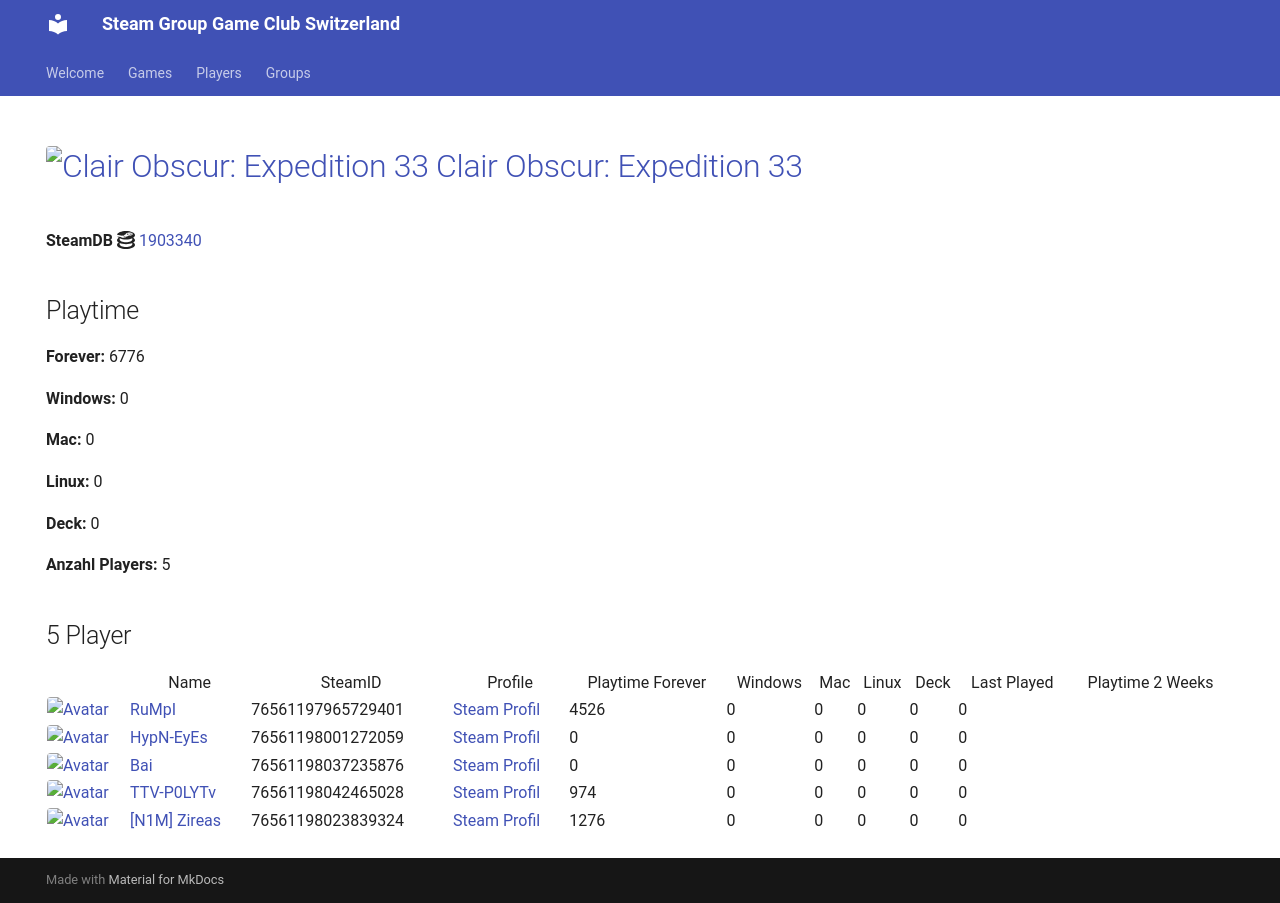

repository: Game-Club-Switzerland/steam.gameclub.ch · page: game/1903340/index.html · generator: mkdocs

---
hide:
  - navigation
  - toc
---
# <a href="https://store.steampowered.com/app/1903340"><img src="https://media.steampowered.com/steamcommunity/public/images/apps/1903340/d48fb3ed033a08bad9bf0a2e1ceb145e58ffe0aa.jpg" alt="Clair Obscur: Expedition 33" style="width:32px;height:32px;border-radius:4px;" /> Clair Obscur: Expedition 33</a>

**SteamDB :simple-steamdb:** <a href="https://steamdb.info/app/1903340">1903340</a>

## Playtime

**Forever:** 13075

**Windows:** 0

**Mac:** 0

**Linux:** 0

**Deck:** 0

**Anzahl Players:** 5
## 5 Player

<table id="charts-table" class="display" style="width:100%">
            <thead>
                <tr>
                    <th></th>
                    <th>Name</th>
                    <th>SteamID</th>
                    <th>Profile</th>
                    <th>Playtime Forever</th>
                    <th>Windows</th>
                    <th>Mac</th>
                    <th>Linux</th>
                    <th>Deck</th>
                    <th>Last Played</th>
                    <th>Playtime 2 Weeks</th>
                </tr>
            </thead>
            <tbody>
        <tr>
<td><a href="/player/76561197965729401" target="_blank" title="RuMpI"><img src="https://avatars.steamstatic.com/3f006227f5d26fb37941b0a23adb7fafc72530ad_full.jpg" alt="Avatar" style="width:48px;height:48px;border-radius:4px;"></a></td><td><a href="/player/76561197965729401" target="_blank" title="RuMpI">RuMpI</a></td><td>76561197965729401</td><td><a href="https://steamcommunity.com/profiles/76561197965729401/" target="_blank">Steam Profil</a></td><td>4379</td><td>0</td><td>0</td><td>0</td><td>0</td><td>0</td><td></td></tr>
<tr>
<td><a href="/player/76561198001272059" target="_blank" title="HypN-EyEs"><img src="https://avatars.steamstatic.com/18cf9e93edbe79213f24fd277a0c8fc05e9ec68f_full.jpg" alt="Avatar" style="width:48px;height:48px;border-radius:4px;"></a></td><td><a href="/player/76561198001272059" target="_blank" title="HypN-EyEs">HypN-EyEs</a></td><td>76561198001272059</td><td><a href="https://steamcommunity.com/id/HypN-EyEs/" target="_blank">Steam Profil</a></td><td>0</td><td>0</td><td>0</td><td>0</td><td>0</td><td>0</td><td></td></tr>
<tr>
<td><a href="/player/76561198042465028" target="_blank" title="TTV-P0LYTv"><img src="https://avatars.steamstatic.com/95d8f1c00bbdc43e289e494f3dad027a6f930ac4_full.jpg" alt="Avatar" style="width:48px;height:48px;border-radius:4px;"></a></td><td><a href="/player/76561198042465028" target="_blank" title="TTV-P0LYTv">TTV-P0LYTv</a></td><td>76561198042465028</td><td><a href="https://steamcommunity.com/id/SSEhArDcOrE/" target="_blank">Steam Profil</a></td><td>974</td><td>0</td><td>0</td><td>0</td><td>0</td><td>0</td><td></td></tr>
<tr>
<td><a href="/player/76561197961153140" target="_blank" title="mYKe"><img src="https://avatars.steamstatic.com/d5ef05cf3cb3602d3fe15216cf663b753c3b5b25_full.jpg" alt="Avatar" style="width:48px;height:48px;border-radius:4px;"></a></td><td><a href="/player/76561197961153140" target="_blank" title="mYKe">mYKe</a></td><td>76561197961153140</td><td><a href="https://steamcommunity.com/profiles/76561197961153140/" target="_blank">Steam Profil</a></td><td>6446</td><td>0</td><td>0</td><td>0</td><td>0</td><td>0</td><td></td></tr>
<tr>
<td><a href="/player/76561198023839324" target="_blank" title="[N1M] Zireas"><img src="https://avatars.steamstatic.com/b053cb698df6607c8515bebff0f89d9c9bcb1c08_full.jpg" alt="Avatar" style="width:48px;height:48px;border-radius:4px;"></a></td><td><a href="/player/76561198023839324" target="_blank" title="[N1M] Zireas">[N1M] Zireas</a></td><td>76561198023839324</td><td><a href="https://steamcommunity.com/profiles/76561198023839324/" target="_blank">Steam Profil</a></td><td>1276</td><td>0</td><td>0</td><td>0</td><td>0</td><td>0</td><td></td></tr>
</tbody>
</table>
